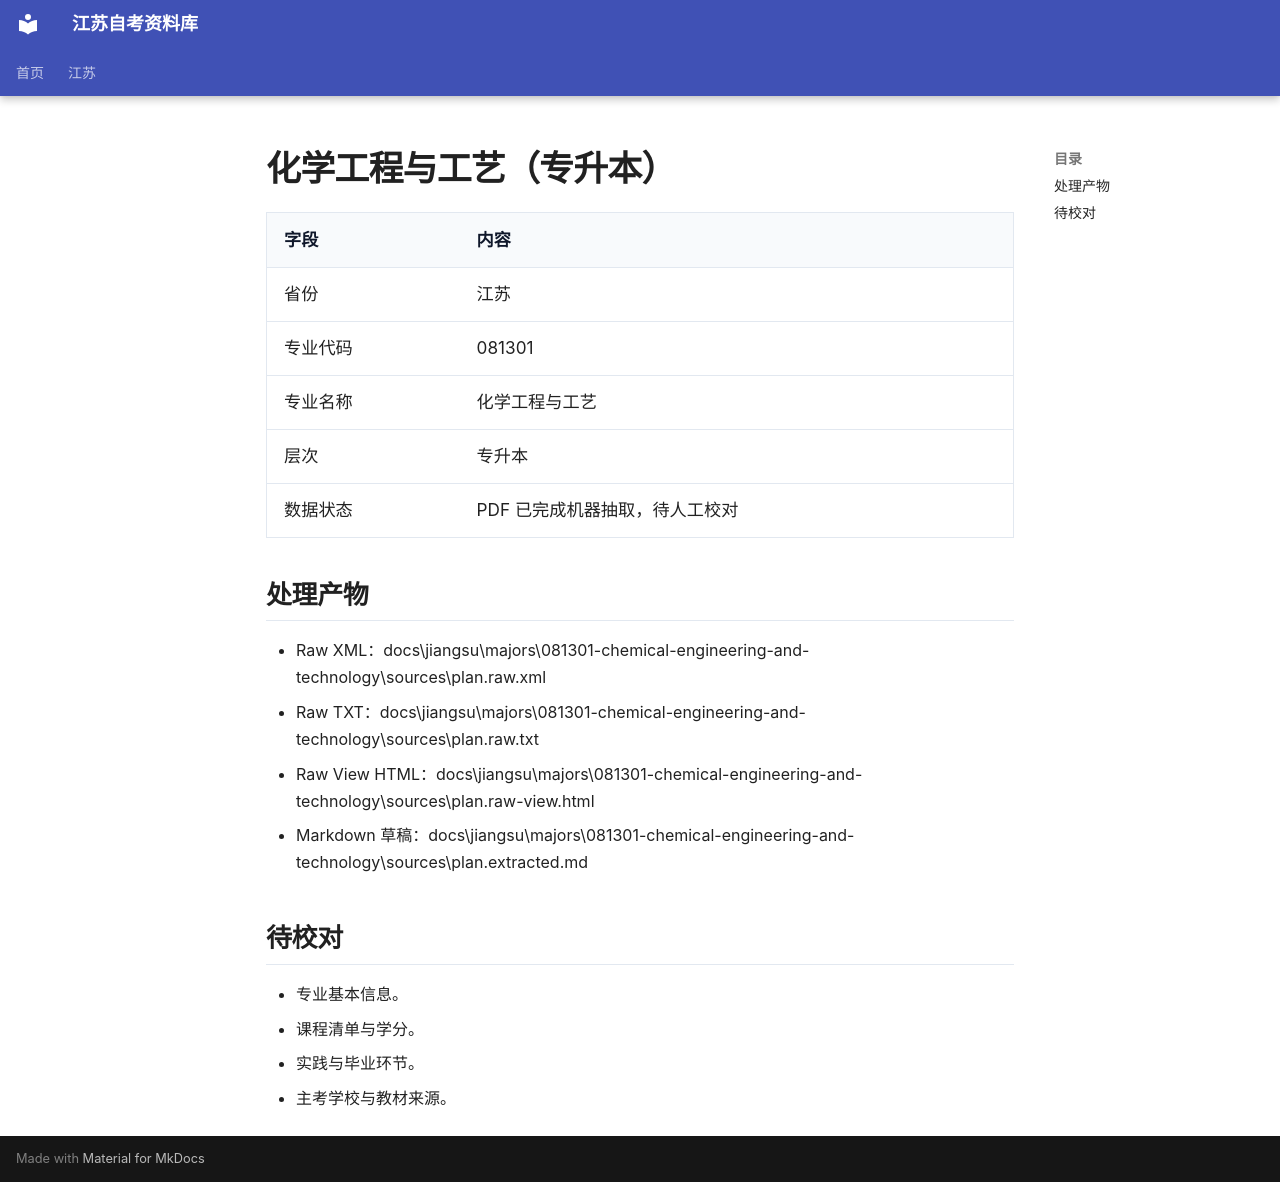

repository: SuperCatQR/jiangsu-zikao-aio · page: jiangsu/majors/081301-chemical-engineering-and-technology/index.html · generator: mkdocs

# 化学工程与工艺（专升本）

| 字段 | 内容 |
| --- | --- |
| 省份 | 江苏 |
| 专业代码 | 081301 |
| 专业名称 | 化学工程与工艺 |
| 层次 | 专升本 |
| 数据状态 | PDF 已完成机器抽取，待人工校对 |

## 处理产物

- Raw XML：docs\jiangsu\majors\081301-chemical-engineering-and-technology\sources\plan.raw.xml
- Raw TXT：docs\jiangsu\majors\081301-chemical-engineering-and-technology\sources\plan.raw.txt
- Raw View HTML：docs\jiangsu\majors\081301-chemical-engineering-and-technology\sources\plan.raw-view.html
- Markdown 草稿：docs\jiangsu\majors\081301-chemical-engineering-and-technology\sources\plan.extracted.md

## 待校对

- 专业基本信息。
- 课程清单与学分。
- 实践与毕业环节。
- 主考学校与教材来源。
